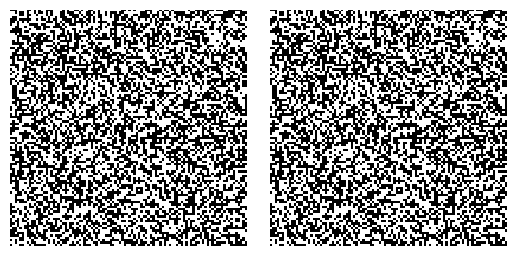

Python code for this plot:
'''
Create random dot stereogram.
'''

import numpy as np
import matplotlib.pyplot as plt

#Dimensions of the RDS
stereo_width = 100
stereo_height = 100

#Dimensions of RDS to be shifted horizontally
shift_width = 20
shift_height = 20
horizontal_shift = 3

#Random binary array to represent colors of RDS
random_matrix = np.random.randint(0, 2, size=(stereo_height, stereo_width))

#Calculate coordinates of subset of RDS to be shifted
stereo_width_middle = stereo_width//2
shift_width_middle = shift_width//2
left_bound = stereo_width_middle - shift_width_middle
right_bound = left_bound + shift_width

stereo_height_middle = stereo_height//2
shift_height_middle = shift_height//2
top_bound = stereo_height_middle - shift_height_middle
bottom_bound = top_bound + shift_width

shift_array = random_matrix[top_bound:bottom_bound, left_bound:right_bound]

#Shift array
shifted_random_matrix = random_matrix.copy()
shifted_random_matrix[top_bound:bottom_bound, left_bound - horizontal_shift:right_bound - horizontal_shift] = shift_array

#Plot stereograms
fig, (ax1, ax2) = plt.subplots(1, 2)
ax1.matshow(random_matrix, cmap=plt.cm.gray)
ax2.matshow(shifted_random_matrix, cmap=plt.cm.gray)
ax1.axis('off')
ax2.axis('off')
plt.subplots_adjust(wspace=.1)
plt.show()
plt.close()
